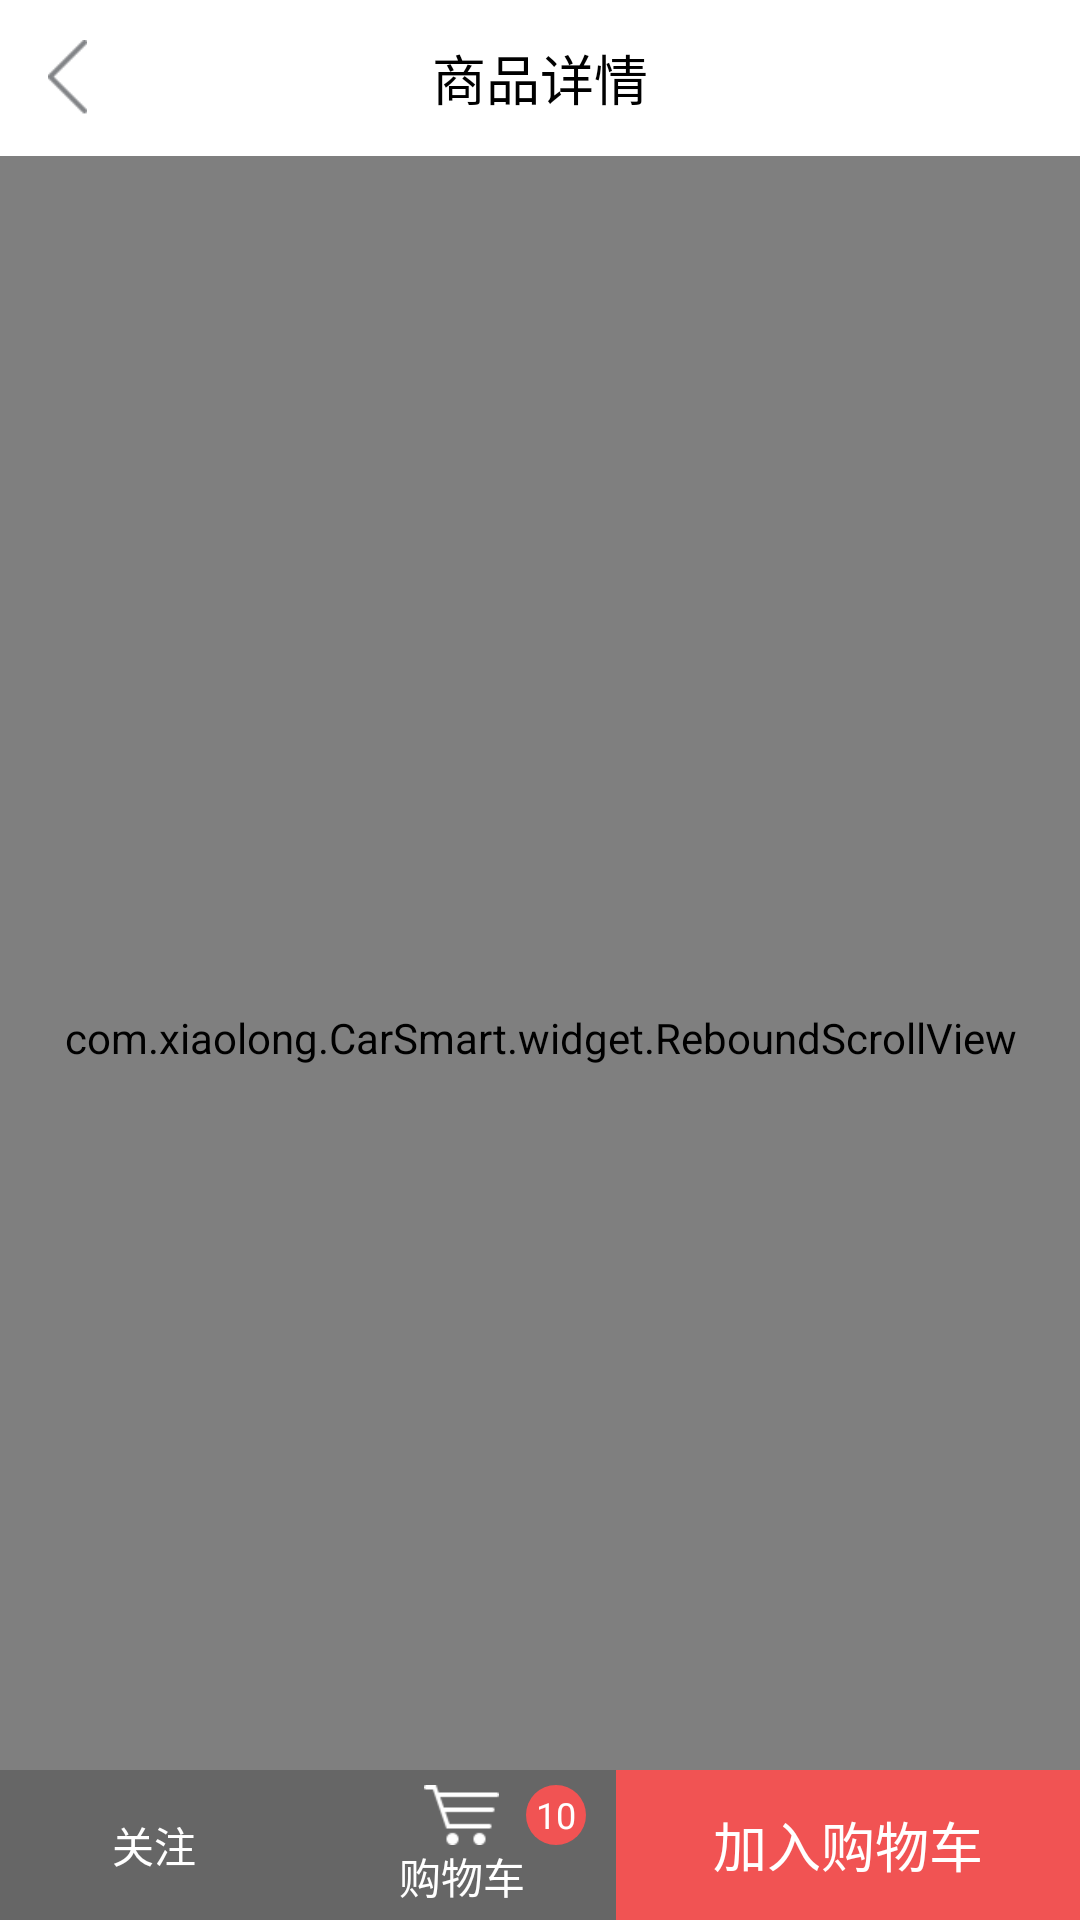

Reconstruct the res/layout file that produces this screen, plus the resources it refers to.
<!-- AndroidManifest.xml: application theme android:Theme.NoTitleBar -->
<!-- res/layout/detailgoods_activity.xml -->
<?xml version="1.0" encoding="utf-8"?>
<RelativeLayout xmlns:android="http://schemas.android.com/apk/res/android"
                android:background="@color/gray_two"
                android:layout_width="match_parent"
                android:layout_height="match_parent">

    <RelativeLayout android:layout_width="match_parent"
              android:id="@+id/top_liner"
              android:background="@color/white"
              android:gravity="center_vertical"
              android:textSize="18sp"
              android:textColor="@color/black"
              android:layout_height="@dimen/height_top_bar">
        <ImageView android:layout_width="25dp"
                   android:layout_alignParentLeft="true"
                   android:layout_centerVertical="true"
                   android:id="@+id/back"
                   android:layout_marginLeft="10dp"
                   android:src="@drawable/button_selector_back"
                   android:layout_height="25dp"/>
        <TextView android:layout_width="wrap_content"
                  android:layout_centerInParent="true"
                  android:text="商品详情"
                  android:textSize="18sp"
                  android:textColor="@color/black"
                  android:layout_height="wrap_content"/>
        <ImageView android:layout_width="wrap_content"
                   android:layout_centerVertical="true"
                   android:visibility="gone"
                   android:layout_marginRight="10dp"
                   android:layout_toLeftOf="@+id/more_select"
                   android:src="@drawable/button_selector_time"
                   android:layout_height="wrap_content"/>
        <ImageView android:layout_width="wrap_content"
                   android:layout_marginRight="10dp"
                   android:layout_centerVertical="true"
                   android:visibility="gone"
                   android:id="@+id/more_select"
                   android:layout_alignParentRight="true"
                   android:src="@drawable/button_selector_more_select"
                   android:layout_height="wrap_content"/>
    </RelativeLayout>

    <com.xiaolong.CarSmart.widget.ReboundScrollView
            android:layout_width="match_parent"
            android:id="@+id/scroll_view"
            android:layout_below="@+id/top_liner"
            android:layout_height="match_parent">
            <RelativeLayout android:layout_width="match_parent"
                            android:layout_height="match_parent">

            <ImageView android:layout_width="match_parent"
                       android:scaleType="fitXY"
                       android:id="@+id/goods_pic"
                       android:layout_height="200dp"/>
            <TextView android:layout_width="match_parent"
                      android:layout_below="@+id/goods_pic"
                      android:textSize="16sp"
                      android:padding="8dp"
                      android:id="@+id/goods_title"
                      android:layout_marginTop="10dp"
                      android:layout_height="wrap_content"/>
            <TextView android:layout_width="wrap_content"
                      android:layout_below="@+id/goods_title"
                      android:padding="8dp"
                      android:textSize="18sp"
                      android:textColor="@color/red"
                      android:id="@+id/goods_money"
                      android:layout_height="wrap_content"/>
            <TextView android:layout_width="wrap_content"
                      android:id="@+id/goods_money_market"
                      android:layout_marginTop="5dp"
                      android:layout_toRightOf="@id/goods_money"
                      android:textSize="14sp"
                      android:padding="8dp"
                      android:textColor="@color/red"
                      android:layout_below="@+id/goods_title"
                      android:layout_height="wrap_content"/>
            <TextView android:layout_width="wrap_content"
                      android:id="@+id/text_one"
                      android:padding="8dp"
                      android:text="已选"
                      android:textColor="@color/black_text_color"
                      android:layout_below="@+id/goods_money_market"
                      android:layout_height="wrap_content"/>
            <TextView android:layout_width="match_parent"
                      android:id="@+id/select_num"
                      android:padding="8dp"
                      android:textColor="@color/black_text_color"
                      android:text="10"
                      android:layout_marginLeft="10dp"
                      android:layout_toRightOf="@+id/text_one"
                      android:layout_below="@+id/goods_money_market"
                      android:layout_height="wrap_content"/>

            <TextView android:layout_width="wrap_content"
                      android:id="@+id/msg_tishi"
                      android:text="提示"
                      android:padding="8dp"
                      android:textColor="@color/black_text_color"
                      android:layout_below="@+id/select_num"
                      android:layout_height="wrap_content"/>

            <TextView android:layout_width="wrap_content"
                      android:text="七天无理由退货"
                      android:padding="8dp"
                      android:drawablePadding="8dp"
                      android:textColor="#6679b3"
                      android:layout_below="@+id/select_num"
                      android:layout_toRightOf="@+id/msg_tishi"
                      android:drawableLeft="@drawable/qitian"
                      android:layout_height="wrap_content"/>

            <TextView android:layout_width="wrap_content"
                      android:text="评价晒单"
                      android:textColor="@color/black_text_color"
                      android:id="@+id/text_two"
                      android:padding="8dp"
                      android:layout_below="@+id/msg_tishi"
                      android:layout_height="wrap_content"/>
                <TextView android:layout_width="match_parent"
                          android:padding="8dp"
                          android:text="189人评价"
                          android:id="@+id/comment_count"
                          android:textColor="@color/black_text_color"
                          android:layout_below="@+id/msg_tishi"
                          android:layout_toRightOf="@+id/text_two"
                          android:layout_height="wrap_content"/>
                    <View android:layout_width="match_parent"
                          android:background="@color/gray_line_color"
                          android:id="@+id/liner_three"
                          android:layout_below="@+id/comment_count"
                          android:layout_height="0.3dp"></View>
            
                      
                      

            
                
                          
                          
                          
                          
                          
                <WebView android:layout_width="match_parent"
                         android:id="@+id/wvHtml"
                         android:layout_below="@+id/liner_three"
                         android:layout_height="wrap_content">

                </WebView>

        </RelativeLayout>
    </com.xiaolong.CarSmart.widget.ReboundScrollView>

    <LinearLayout android:layout_width="match_parent"
                  android:orientation="horizontal"
                    android:layout_alignParentBottom="true"
                    android:layout_height="50dp">
        <TextView android:layout_width="0dp"
                  android:text="关注"
                  android:padding="5dp"
                  android:id="@+id/goods_favour"
                  android:drawableTop="@drawable/favour"
                  android:textColor="@color/white"
                  android:background="@color/dark_gray"
                  android:gravity="center"
                  android:layout_weight="1"
                  android:layout_height="match_parent"/>
        <RelativeLayout android:layout_width="0dp"
                        android:layout_weight="1"
                        android:layout_height="match_parent">
            <TextView android:layout_width="match_parent"
                      android:text="购物车"
                      android:padding="5dp"
                      android:drawableTop="@drawable/foot_four_n"
                      android:id="@+id/goods_cart"
                      android:textColor="@color/white"
                      android:background="@color/dark_gray"
                      android:gravity="center"
                      android:layout_height="match_parent"/>
            <TextView android:layout_width="wrap_content"
                      android:text="10"
                      android:minHeight="20dp"
                      android:minWidth="20dp"
                      android:textSize="12sp"
                      android:gravity="center"
                      android:background="@drawable/button_shape_red_circle"
                      android:textColor="@color/white"
                      android:layout_marginTop="5dp"
                      android:id="@+id/number"
                      android:layout_marginRight="10dp"
                      android:layout_alignParentRight="true"
                      android:layout_height="wrap_content"/>
        </RelativeLayout>

        <TextView android:layout_width="0dp"
                  android:layout_weight="1.5"
                  android:gravity="center"
                  android:text="加入购物车"
                  android:textSize="18sp"
                  android:id="@+id/add_cart"
                  android:textColor="@color/white"
                  android:background="@color/red_one"
                  android:layout_height="match_parent"/>
    </LinearLayout>
</RelativeLayout>
<!-- resources referenced by this layout -->
<resources>
  <color name="black">#000000</color>
  <color name="black_text_color">#656565</color>
  <color name="dark_gray">#666666</color>
  <color name="gray_line_color">#cccccc</color>
  <color name="gray_two">#F3F4F6</color>
  <color name="red">#ffff0000</color>
  <color name="red_one">#F15353</color>
  <color name="white">#ffffff</color>
  <dimen name="height_top_bar">52dp</dimen>
  <!-- drawable button_selector_back (drawable) -->
  <?xml version="1.0" encoding="utf-8"?>
  <selector xmlns:android="http://schemas.android.com/apk/res/android">
  
      <item android:drawable="@drawable/back_p" android:state_pressed="true"/>
      <item android:drawable="@drawable/back_p" android:state_focused="true" android:state_pressed="false"/>
      <item android:drawable="@drawable/back_n"/>
  
  </selector>
  <!-- drawable button_selector_more_select (drawable) -->
  <?xml version="1.0" encoding="utf-8"?>
  <selector xmlns:android="http://schemas.android.com/apk/res/android">
  
      <item android:drawable="@drawable/more_button_p" android:state_pressed="true"/>
      <item android:drawable="@drawable/more_button_p" android:state_focused="true" android:state_pressed="false"/>
      <item android:drawable="@drawable/more_button_n"/>
  
  </selector>
  <!-- drawable button_selector_time (drawable) -->
  <?xml version="1.0" encoding="utf-8"?>
  <selector xmlns:android="http://schemas.android.com/apk/res/android">
  
      <item android:drawable="@drawable/time_p" android:state_pressed="true"/>
      <item android:drawable="@drawable/time_p" android:state_focused="true" android:state_pressed="false"/>
      <item android:drawable="@drawable/time_n"/>
  
  </selector>
  <!-- drawable button_shape_red_circle (drawable) -->
  <?xml version="1.0" encoding="UTF-8"?>
  <shape
          xmlns:android="http://schemas.android.com/apk/res/android"
          android:shape="rectangle">
      <solid android:color="@color/red_one" />
      <corners android:radius="360dip" />
  
      <padding
              android:left="1dp"
              android:top="1dp"
              android:right="1dp"
              android:bottom="1dp"
              />
  </shape>
  <!-- drawable foot_four_n: png bitmap (drawable-xhdpi, 1433 bytes) -->
  <!-- drawable qitian: png bitmap (drawable-xhdpi, 1658 bytes) -->
  <!-- drawable back_p: png bitmap (drawable-hdpi, 1472 bytes) -->
  <!-- drawable back_n: png bitmap (drawable-hdpi, 1499 bytes) -->
  <!-- drawable more_button_p: png bitmap (drawable-xhdpi, 1102 bytes) -->
  <!-- drawable more_button_n: png bitmap (drawable-xhdpi, 1109 bytes) -->
  <!-- drawable time_p: png bitmap (drawable-xhdpi, 2044 bytes) -->
  <!-- drawable time_n: png bitmap (drawable-xhdpi, 2041 bytes) -->
</resources>
